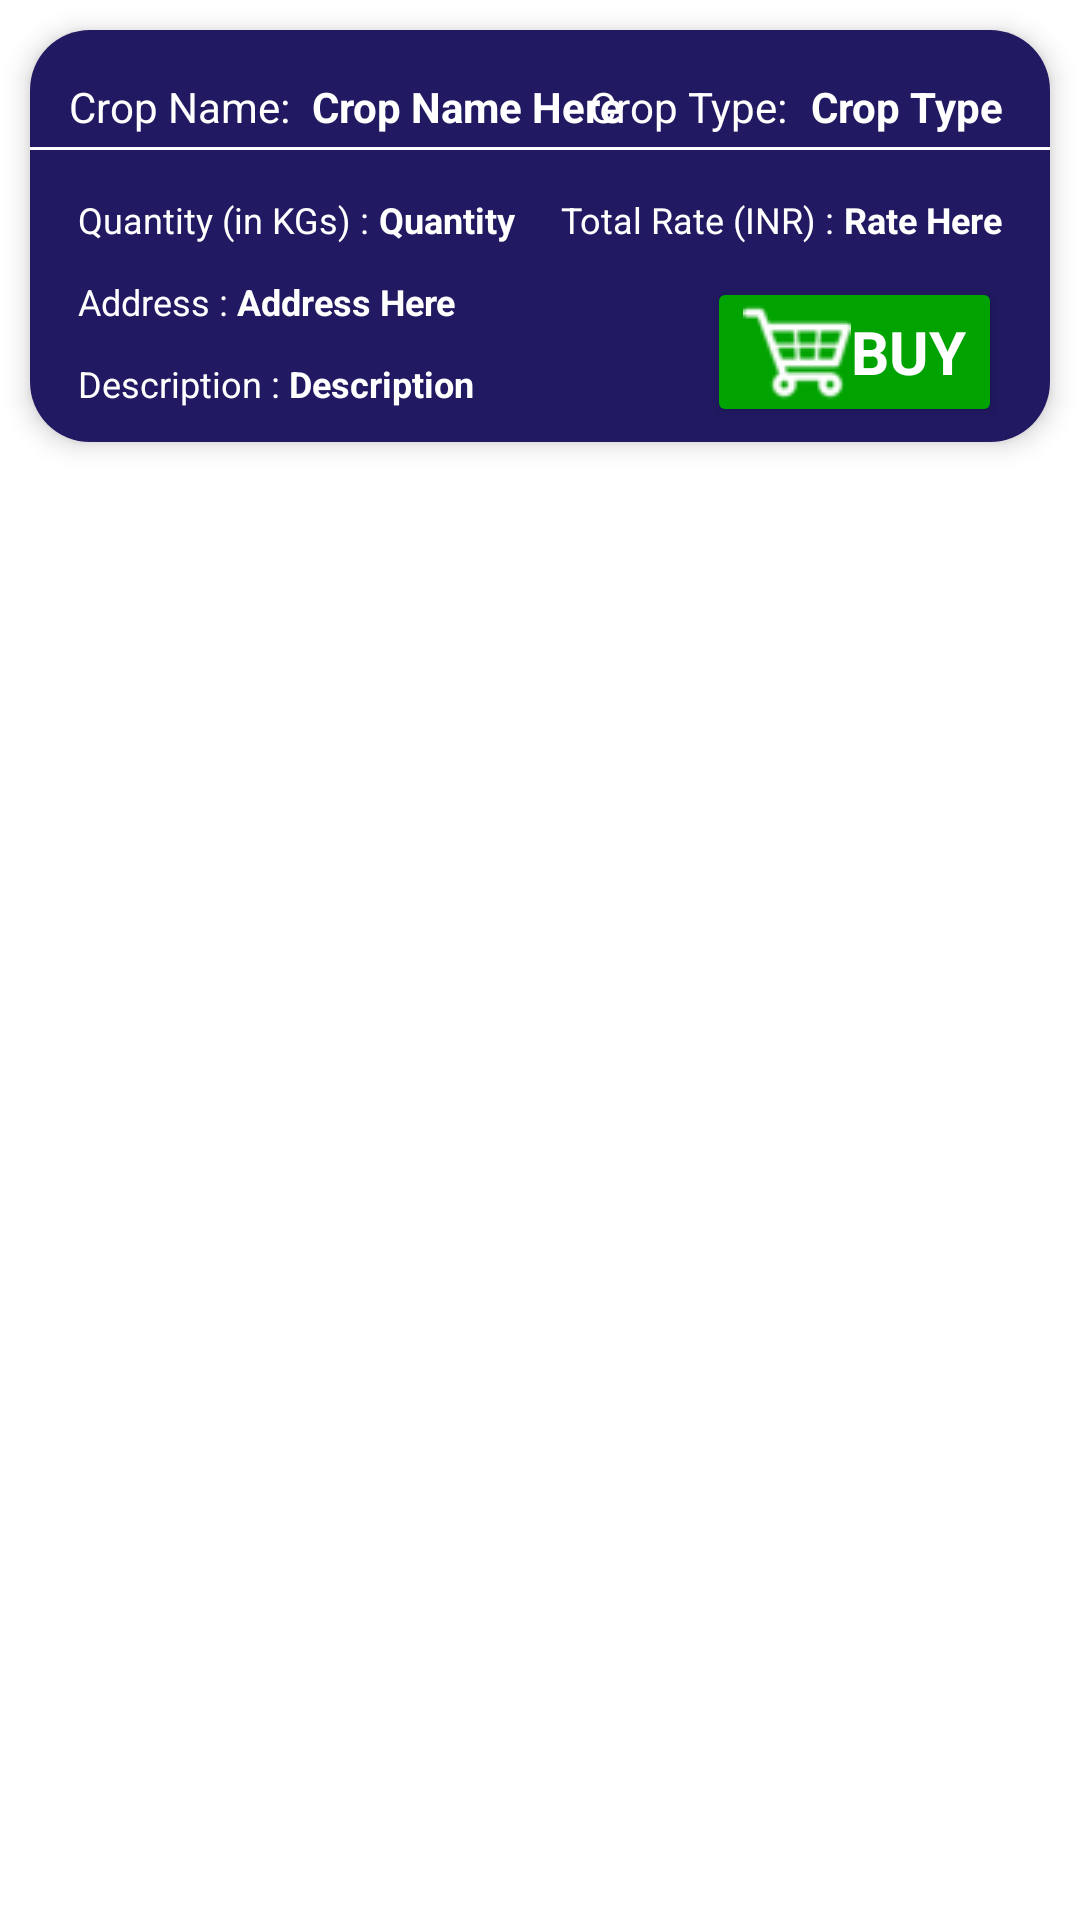

Layout XML and referenced resources for this Android screen:
<!-- AndroidManifest.xml: application theme Theme.CropDeal -->
<!-- res/layout/market_post_design_layout.xml -->
<?xml version="1.0" encoding="utf-8"?>
<androidx.constraintlayout.widget.ConstraintLayout
    xmlns:android="http://schemas.android.com/apk/res/android"
    xmlns:app="http://schemas.android.com/apk/res-auto"
    xmlns:tools="http://schemas.android.com/tools"
    android:layout_width="match_parent"
    android:layout_height="wrap_content">

    <androidx.cardview.widget.CardView
        android:layout_width="match_parent"
        android:layout_height="wrap_content"
        android:layout_margin="10dp"
        app:cardCornerRadius="20dp"
        app:cardElevation="5dp"
        app:layout_constraintEnd_toEndOf="parent"
        app:layout_constraintStart_toStartOf="parent"
        app:layout_constraintTop_toTopOf="parent">

        <androidx.constraintlayout.widget.ConstraintLayout
            android:layout_width="match_parent"
            android:layout_height="wrap_content"
            android:background="@color/listCards"
            android:paddingBottom="5sp">

            <TextView
                android:id="@+id/cropName_TV"
                android:layout_width="wrap_content"
                android:layout_height="wrap_content"
                android:layout_marginStart="4dp"
                android:layout_marginTop="16dp"
                android:text="Crop Name Here"
                android:textAlignment="textStart"
                android:textColor="@color/white"
                android:textStyle="bold"
                app:layout_constraintStart_toEndOf="@+id/textView22"
                app:layout_constraintTop_toTopOf="parent" />

            <TextView
                android:id="@+id/cropType_TV"
                android:layout_width="wrap_content"
                android:layout_height="wrap_content"
                android:layout_marginTop="16dp"
                android:layout_marginEnd="16dp"
                android:text="Crop Type"
                android:textAlignment="textEnd"
                android:textColor="@color/white"
                android:textStyle="bold"
                app:layout_constraintEnd_toEndOf="parent"
                app:layout_constraintTop_toTopOf="parent" />

            <TextView
                android:id="@+id/description_market_TV"
                android:layout_width="wrap_content"
                android:layout_height="wrap_content"
                android:text="Description"
                android:textAlignment="viewStart"
                android:textColor="@color/white"
                android:textSize="12sp"
                android:textStyle="bold"
                app:layout_constraintStart_toEndOf="@+id/textView29"
                app:layout_constraintTop_toTopOf="@+id/textView29" />

            <TextView
                android:id="@+id/quantity_TV"
                android:layout_width="wrap_content"
                android:layout_height="wrap_content"
                android:text="Quantity"
                android:textAlignment="textStart"
                android:textColor="@color/white"
                android:textSize="12sp"
                android:textStyle="bold"
                app:layout_constraintStart_toEndOf="@+id/textView24"
                app:layout_constraintTop_toTopOf="@+id/textView24" />

            <TextView
                android:id="@+id/rate_TV"
                android:layout_width="wrap_content"
                android:layout_height="wrap_content"
                android:layout_marginEnd="16dp"
                android:text="Rate Here"
                android:textAlignment="textStart"
                android:textColor="@color/white"
                android:textSize="12sp"
                android:textStyle="bold"
                app:layout_constraintEnd_toEndOf="parent"
                app:layout_constraintTop_toTopOf="@+id/textView25" />

            <Button
                android:id="@+id/buy_btn"
                style="@style/positive_button"
                android:layout_width="wrap_content"
                android:layout_height="50dp"
                android:layout_marginTop="11dp"
                android:layout_marginEnd="16dp"
                android:drawableLeft="@drawable/cart_icon"
                android:drawableTint="@color/white"
                android:text="BUY"
                android:textSize="20sp"
                app:cornerRadius="12dp"
                app:layout_constraintEnd_toEndOf="parent"
                app:layout_constraintTop_toBottomOf="@+id/rate_TV" />

            <TextView
                android:id="@+id/address_TV"
                android:layout_width="wrap_content"
                android:layout_height="wrap_content"
                android:text="Address Here"
                android:textColor="@color/white"
                android:textSize="12sp"
                android:textStyle="bold"
                app:layout_constraintStart_toEndOf="@+id/textView28"
                app:layout_constraintTop_toTopOf="@+id/textView28" />

            <TextView
                android:id="@+id/textView22"
                android:layout_width="wrap_content"
                android:layout_height="wrap_content"
                android:layout_marginStart="13dp"
                android:layout_marginTop="16dp"
                android:text="Crop Name: "
                android:textColor="@color/white"
                app:layout_constraintStart_toStartOf="parent"
                app:layout_constraintTop_toTopOf="parent" />

            <TextView
                android:id="@+id/textView23"
                android:layout_width="wrap_content"
                android:layout_height="wrap_content"
                android:layout_marginTop="16dp"
                android:layout_marginEnd="4dp"
                android:text="Crop Type: "
                android:textColor="@color/white"
                app:layout_constraintEnd_toStartOf="@+id/cropType_TV"
                app:layout_constraintTop_toTopOf="parent" />

            <TextView
                android:id="@+id/textView24"
                android:layout_width="wrap_content"
                android:layout_height="wrap_content"
                android:layout_marginStart="16dp"
                android:layout_marginTop="15dp"
                android:text="Quantity (in KGs) : "
                android:textColor="@color/white"
                android:textSize="12sp"
                app:layout_constraintStart_toStartOf="parent"
                app:layout_constraintTop_toBottomOf="@+id/divider3" />

            <TextView
                android:id="@+id/textView25"
                android:layout_width="wrap_content"
                android:layout_height="wrap_content"
                android:layout_marginTop="15dp"
                android:text="Total Rate (INR) : "
                android:textColor="@color/white"
                android:textSize="12sp"
                app:layout_constraintEnd_toStartOf="@+id/rate_TV"
                app:layout_constraintTop_toBottomOf="@+id/divider3" />

            <TextView
                android:id="@+id/textView28"
                android:layout_width="wrap_content"
                android:layout_height="wrap_content"
                android:layout_marginStart="16dp"
                android:layout_marginTop="11dp"
                android:text="Address : "
                android:textColor="@color/white"
                android:textSize="12sp"
                app:layout_constraintStart_toStartOf="parent"
                app:layout_constraintTop_toBottomOf="@+id/textView24" />

            <View
                android:id="@+id/divider3"
                android:layout_width="match_parent"
                android:layout_height="1dp"
                android:layout_marginTop="4dp"
                android:background="@color/white"
                android:backgroundTint="@color/white"
                app:layout_constraintEnd_toEndOf="parent"
                app:layout_constraintHorizontal_bias="0.5"
                app:layout_constraintStart_toStartOf="parent"
                app:layout_constraintTop_toBottomOf="@+id/cropName_TV" />

            <TextView
                android:id="@+id/textView29"
                android:layout_width="wrap_content"
                android:layout_height="wrap_content"
                android:layout_marginStart="16dp"
                android:layout_marginTop="11dp"
                android:text="Description : "
                android:textColor="@color/white"
                android:textSize="12sp"
                app:layout_constraintStart_toStartOf="parent"
                app:layout_constraintTop_toBottomOf="@+id/address_TV" />
        </androidx.constraintlayout.widget.ConstraintLayout>
    </androidx.cardview.widget.CardView>
</androidx.constraintlayout.widget.ConstraintLayout>
<!-- resources referenced by this layout -->
<resources>
  <color name="listCards">#211961</color>
  <color name="white">#FFFFFFFF</color>
  <!-- drawable cart_icon: png bitmap (drawable, 1270 bytes) -->
  <style name="positive_button" parent="TextAppearance.AppCompat.Widget.Button">
          <item name="android:textColor">#ffffff</item>
          <item name="android:textStyle">bold</item>
          <item name="android:textSize">12sp</item>
          <item name="android:fontFamily">sans-serif</item>
          <item name="android:layout_width">wrap_content</item>
          <item name="android:layout_height">wrap_content</item>
          <item name="android:backgroundTint">#00A300</item>
      </style>
  <style name="Theme.CropDeal" parent="Theme.MaterialComponents.DayNight.DarkActionBar">
          
          <item name="colorPrimary">#533cf3</item>
          <item name="colorPrimaryVariant">@color/purple_700</item>
          <item name="colorOnPrimary">@color/white</item>
          
          <item name="colorSecondary">@color/teal_200</item>
          <item name="colorSecondaryVariant">@color/teal_700</item>
          <item name="colorOnSecondary">@color/black</item>
          
          <item name="android:statusBarColor" tools:targetApi="l">#533cf3</item>
          
          <item name="android:forceDarkAllowed" tools:targetApi="q">false</item>
      </style>
  <color name="purple_700">#FF3700B3</color>
  <color name="teal_200">#FF03DAC5</color>
  <color name="teal_700">#FF018786</color>
  <color name="black">#FF000000</color>
</resources>
